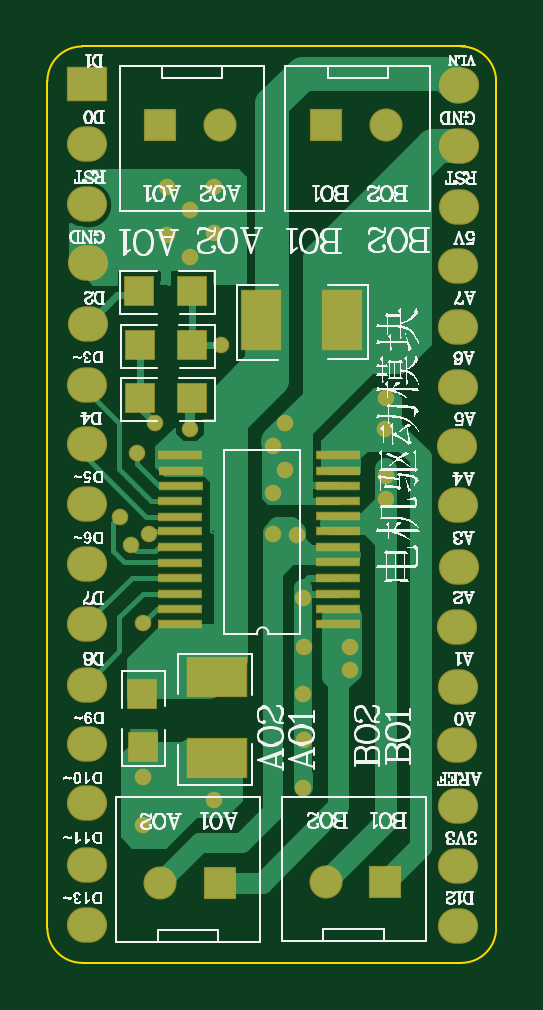
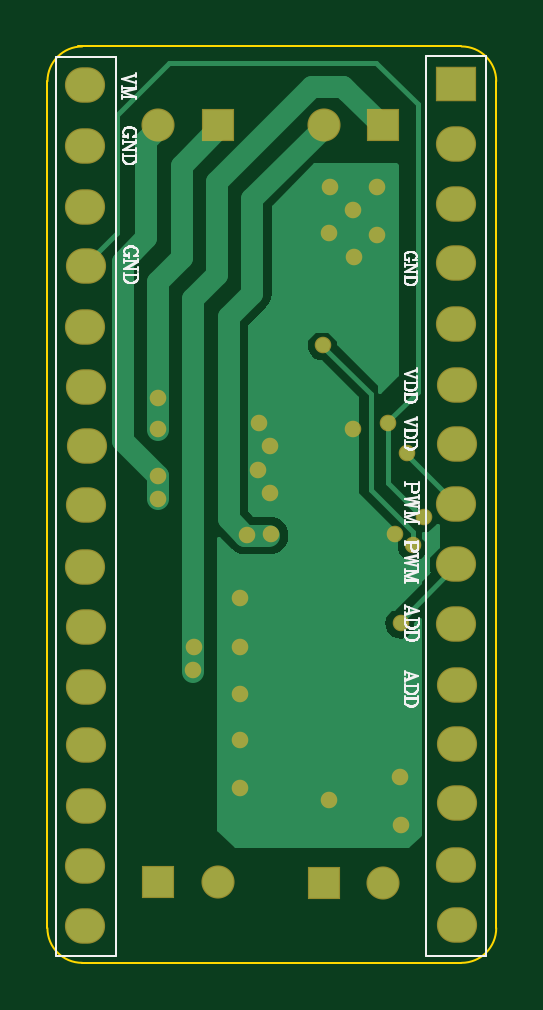
Circuit board: 8 layer files. Board 19.0 x 38.8 mm.
- bottom_copper: 电机驱动模块.GBL (8557 bytes)
- bottom_silk: 电机驱动模块.GBO (12164 bytes)
- bottom_mask: 电机驱动模块.GBS (2101 bytes)
- outline: 电机驱动模块.GKO (545 bytes)
- top_copper: 电机驱动模块.GTL (20881 bytes)
- top_silk: 电机驱动模块.GTO (161690 bytes)
- paste: 电机驱动模块.GTP (1125 bytes)
- top_mask: 电机驱动模块.GTS (3072 bytes)

=== bottom_copper: 电机驱动模块.GBL (8557 bytes, source omitted) ===
=== bottom_silk: 电机驱动模块.GBO (12164 bytes, source omitted) ===
=== bottom_mask: 电机驱动模块.GBS ===
G04*
G04 #@! TF.GenerationSoftware,Altium Limited,Altium Designer,19.0.12 (326)*
G04*
G04 Layer_Color=16711935*
%FSLAX25Y25*%
%MOIN*%
G70*
G01*
G75*
%ADD20O,0.06699X0.05912*%
%ADD21R,0.06699X0.05912*%
%ADD22R,0.05518X0.05518*%
%ADD23C,0.05518*%
%ADD24C,0.02762*%
D20*
X5073343Y4991222D02*
D03*
Y4981165D02*
D03*
Y4971001D02*
D03*
X5073179Y4961056D02*
D03*
X5073286Y4950999D02*
D03*
X5073235Y4940998D02*
D03*
X5073010Y4931110D02*
D03*
X5073179Y4921222D02*
D03*
X5073343Y4910945D02*
D03*
X5073122Y4901000D02*
D03*
X5073235Y4890943D02*
D03*
X5073148Y4881306D02*
D03*
X5073204Y4871136D02*
D03*
X5073260Y4861028D02*
D03*
Y4851083D02*
D03*
X5011326Y4851242D02*
D03*
X5011439Y4861243D02*
D03*
X5011403Y4871576D02*
D03*
X5011326Y4881429D02*
D03*
X5011403Y4891317D02*
D03*
X5011475Y4901353D02*
D03*
X5011439Y4911431D02*
D03*
X5011475Y4921503D02*
D03*
X5011403Y4931428D02*
D03*
X5011362Y4941244D02*
D03*
X5011510Y4951393D02*
D03*
Y4961538D02*
D03*
X5011439Y4971390D02*
D03*
Y4981355D02*
D03*
D21*
Y4991463D02*
D03*
D22*
X5061110Y4858453D02*
D03*
X5033554Y4858341D02*
D03*
X5051237Y4984538D02*
D03*
X5023630D02*
D03*
D23*
X5051186Y4858453D02*
D03*
X5023630Y4858341D02*
D03*
X5061161Y4984538D02*
D03*
X5033554D02*
D03*
D24*
X5020744Y4867942D02*
D03*
X5032597Y4872093D02*
D03*
X5020800Y4876014D02*
D03*
X5047470Y4874084D02*
D03*
X5047517Y4882089D02*
D03*
X5055178Y4897581D02*
D03*
X5055260Y4893774D02*
D03*
X5047470Y4889792D02*
D03*
X5047517Y4897622D02*
D03*
X5047430Y4905709D02*
D03*
X5042393Y4916462D02*
D03*
X5046416Y4916334D02*
D03*
X5061233Y4922261D02*
D03*
X5061187Y4926156D02*
D03*
X5061105Y4933987D02*
D03*
X5061187Y4939028D02*
D03*
X5042475Y4923320D02*
D03*
X5044425Y4927087D02*
D03*
X5042475Y4931023D02*
D03*
X5044384Y4934964D02*
D03*
X5020739Y4901584D02*
D03*
X5021670Y4916401D02*
D03*
X5018707Y4914538D02*
D03*
X5016844Y4919318D02*
D03*
X5019725Y4929989D02*
D03*
X5022770Y4934898D02*
D03*
X5028616Y4934012D02*
D03*
X5033662Y4947877D02*
D03*
X5032623Y4966543D02*
D03*
X5028503Y4962622D02*
D03*
X5024690Y4966348D02*
D03*
X5028641Y4970438D02*
D03*
X5032582Y4974348D02*
D03*
X5024664Y4974317D02*
D03*
M02*

=== outline: 电机驱动模块.GKO ===
G04*
G04 #@! TF.GenerationSoftware,Altium Limited,Altium Designer,19.0.12 (326)*
G04*
G04 Layer_Color=16711935*
%FSLAX25Y25*%
%MOIN*%
G70*
G01*
G75*
%ADD10C,0.00394*%
D10*
X5073803Y4844957D02*
G03*
X5079597Y4850751I-0J5794D01*
G01*
X5004795D02*
G03*
X5010589Y4844957I5794J0D01*
G01*
X5079587Y4991893D02*
G03*
X5073793Y4997687I-5794J-0D01*
G01*
X5010589Y4997692D02*
G03*
X5004795Y4991898I0J-5794D01*
G01*
X5079586Y4850761D02*
Y4991893D01*
X5004796Y4850751D02*
Y4991898D01*
X5010589Y4844957D02*
X5073803D01*
X5010589Y4997692D02*
X5074479D01*
M02*

=== top_copper: 电机驱动模块.GTL (20881 bytes, source omitted) ===
=== top_silk: 电机驱动模块.GTO (161690 bytes, source omitted) ===
=== paste: 电机驱动模块.GTP ===
G04*
G04 #@! TF.GenerationSoftware,Altium Limited,Altium Designer,19.0.12 (326)*
G04*
G04 Layer_Color=8421504*
%FSLAX25Y25*%
%MOIN*%
G70*
G01*
G75*
%ADD12R,0.07087X0.01181*%
%ADD13R,0.09843X0.06299*%
%ADD14R,0.06299X0.09843*%
%ADD15R,0.04724X0.04724*%
D12*
X5026860Y4901461D02*
D03*
Y4903902D02*
D03*
X5026896Y4906497D02*
D03*
Y4909051D02*
D03*
X5026931Y4911682D02*
D03*
X5026967Y4914277D02*
D03*
Y4916867D02*
D03*
Y4919272D02*
D03*
Y4921867D02*
D03*
X5027044Y4924385D02*
D03*
X5027003Y4927016D02*
D03*
X5026967Y4929534D02*
D03*
X5053244Y4929549D02*
D03*
Y4926980D02*
D03*
X5053223Y4924487D02*
D03*
Y4921944D02*
D03*
X5053295Y4919354D02*
D03*
Y4916882D02*
D03*
X5053269Y4914241D02*
D03*
X5053197Y4911749D02*
D03*
X5053244Y4909102D02*
D03*
X5053295Y4906512D02*
D03*
Y4903872D02*
D03*
X5053244Y4901451D02*
D03*
D13*
X5033038Y4879028D02*
D03*
Y4892561D02*
D03*
D14*
X5053909Y4952018D02*
D03*
X5040377D02*
D03*
D15*
X5020575Y4889735D02*
D03*
X5020672Y4880968D02*
D03*
X5028968Y4939115D02*
D03*
X5020201Y4939018D02*
D03*
X5028968Y4948005D02*
D03*
X5020201Y4947908D02*
D03*
X5028892Y4957003D02*
D03*
X5020124Y4956905D02*
D03*
M02*

=== top_mask: 电机驱动模块.GTS ===
G04*
G04 #@! TF.GenerationSoftware,Altium Limited,Altium Designer,19.0.12 (326)*
G04*
G04 Layer_Color=8388736*
%FSLAX25Y25*%
%MOIN*%
G70*
G01*
G75*
%ADD16R,0.07487X0.01581*%
%ADD17R,0.10243X0.06699*%
%ADD18R,0.06699X0.10243*%
%ADD19R,0.05124X0.05124*%
%ADD20O,0.06699X0.05912*%
%ADD21R,0.06699X0.05912*%
%ADD22R,0.05518X0.05518*%
%ADD23C,0.05518*%
%ADD24C,0.02762*%
D16*
X5026860Y4901461D02*
D03*
Y4903902D02*
D03*
X5026896Y4906497D02*
D03*
Y4909051D02*
D03*
X5026931Y4911682D02*
D03*
X5026967Y4914277D02*
D03*
Y4916867D02*
D03*
Y4919272D02*
D03*
Y4921867D02*
D03*
X5027044Y4924385D02*
D03*
X5027003Y4927016D02*
D03*
X5026967Y4929534D02*
D03*
X5053244Y4929549D02*
D03*
Y4926980D02*
D03*
X5053223Y4924487D02*
D03*
Y4921944D02*
D03*
X5053295Y4919354D02*
D03*
Y4916882D02*
D03*
X5053269Y4914241D02*
D03*
X5053197Y4911749D02*
D03*
X5053244Y4909102D02*
D03*
X5053295Y4906512D02*
D03*
Y4903872D02*
D03*
X5053244Y4901451D02*
D03*
D17*
X5033038Y4879028D02*
D03*
Y4892561D02*
D03*
D18*
X5053909Y4952018D02*
D03*
X5040377D02*
D03*
D19*
X5020575Y4889735D02*
D03*
X5020672Y4880968D02*
D03*
X5028968Y4939115D02*
D03*
X5020201Y4939018D02*
D03*
X5028968Y4948005D02*
D03*
X5020201Y4947908D02*
D03*
X5028892Y4957003D02*
D03*
X5020124Y4956905D02*
D03*
D20*
X5073343Y4991222D02*
D03*
Y4981165D02*
D03*
Y4971001D02*
D03*
X5073179Y4961056D02*
D03*
X5073286Y4950999D02*
D03*
X5073235Y4940998D02*
D03*
X5073010Y4931110D02*
D03*
X5073179Y4921222D02*
D03*
X5073343Y4910945D02*
D03*
X5073122Y4901000D02*
D03*
X5073235Y4890943D02*
D03*
X5073148Y4881306D02*
D03*
X5073204Y4871136D02*
D03*
X5073260Y4861028D02*
D03*
Y4851083D02*
D03*
X5011326Y4851242D02*
D03*
X5011439Y4861243D02*
D03*
X5011403Y4871576D02*
D03*
X5011326Y4881429D02*
D03*
X5011403Y4891317D02*
D03*
X5011475Y4901353D02*
D03*
X5011439Y4911431D02*
D03*
X5011475Y4921503D02*
D03*
X5011403Y4931428D02*
D03*
X5011362Y4941244D02*
D03*
X5011510Y4951393D02*
D03*
Y4961538D02*
D03*
X5011439Y4971390D02*
D03*
Y4981355D02*
D03*
D21*
Y4991463D02*
D03*
D22*
X5061110Y4858453D02*
D03*
X5033554Y4858341D02*
D03*
X5051237Y4984538D02*
D03*
X5023630D02*
D03*
D23*
X5051186Y4858453D02*
D03*
X5023630Y4858341D02*
D03*
X5061161Y4984538D02*
D03*
X5033554D02*
D03*
D24*
X5020744Y4867942D02*
D03*
X5032597Y4872093D02*
D03*
X5020800Y4876014D02*
D03*
X5047470Y4874084D02*
D03*
X5047517Y4882089D02*
D03*
X5055178Y4897581D02*
D03*
X5055260Y4893774D02*
D03*
X5047470Y4889792D02*
D03*
X5047517Y4897622D02*
D03*
X5047430Y4905709D02*
D03*
X5042393Y4916462D02*
D03*
X5046416Y4916334D02*
D03*
X5061233Y4922261D02*
D03*
X5061187Y4926156D02*
D03*
X5061105Y4933987D02*
D03*
X5061187Y4939028D02*
D03*
X5042475Y4923320D02*
D03*
X5044425Y4927087D02*
D03*
X5042475Y4931023D02*
D03*
X5044384Y4934964D02*
D03*
X5020739Y4901584D02*
D03*
X5021670Y4916401D02*
D03*
X5018707Y4914538D02*
D03*
X5016844Y4919318D02*
D03*
X5019725Y4929989D02*
D03*
X5022770Y4934898D02*
D03*
X5028616Y4934012D02*
D03*
X5033662Y4947877D02*
D03*
X5032623Y4966543D02*
D03*
X5028503Y4962622D02*
D03*
X5024690Y4966348D02*
D03*
X5028641Y4970438D02*
D03*
X5032582Y4974348D02*
D03*
X5024664Y4974317D02*
D03*
M02*
